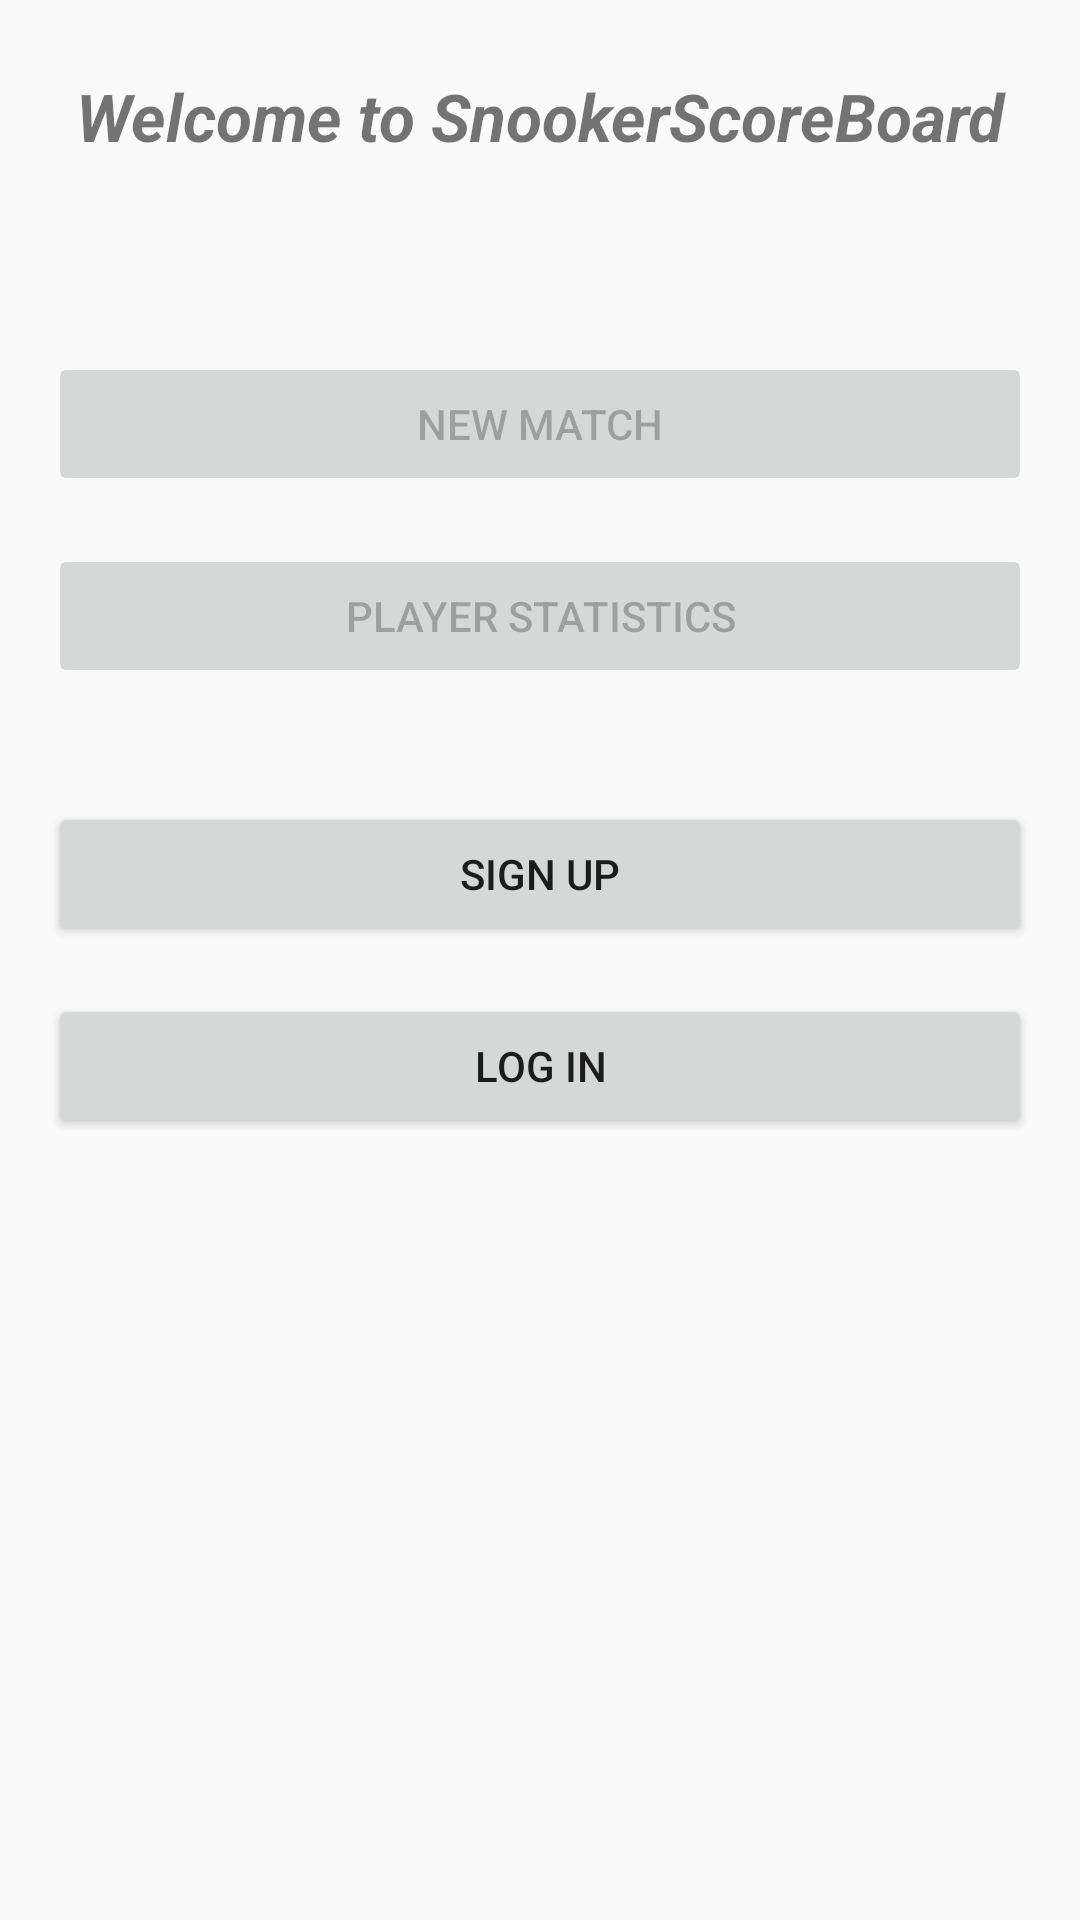

Android layout source for this screen:
<!-- AndroidManifest.xml: application theme AppTheme -->
<!-- res/layout/activity_main.xml -->
<?xml version="1.0" encoding="utf-8"?>
<androidx.constraintlayout.widget.ConstraintLayout xmlns:android="http://schemas.android.com/apk/res/android"
    xmlns:app="http://schemas.android.com/apk/res-auto"
    xmlns:tools="http://schemas.android.com/tools"
    android:layout_width="match_parent"
    android:layout_height="match_parent"
    tools:context=".MainActivity">

    <TextView
        android:id="@+id/welcomeTextView"
        android:layout_width="0dp"
        android:layout_height="wrap_content"
        android:layout_marginStart="16dp"
        android:layout_marginTop="16dp"
        android:layout_marginEnd="16dp"
        android:padding="8dp"
        android:text="@string/welcome_message"
        android:textAlignment="center"
        android:textSize="22sp"
        android:textStyle="bold|italic"
        app:layout_constraintEnd_toEndOf="parent"
        app:layout_constraintStart_toStartOf="parent"
        app:layout_constraintTop_toTopOf="parent" />

    <Button
        android:id="@+id/newMatchButton"
        android:layout_width="0dp"
        android:layout_height="wrap_content"
        android:layout_marginStart="16dp"
        android:layout_marginTop="56dp"
        android:layout_marginEnd="16dp"
        android:enabled="false"
        android:onClick="startNewGame"
        android:padding="8dp"
        android:text="@string/new_match"
        app:layout_constraintEnd_toEndOf="parent"
        app:layout_constraintStart_toStartOf="parent"
        app:layout_constraintTop_toBottomOf="@+id/welcomeTextView" />

    <Button
        android:id="@+id/playerStatisticsButton"
        android:layout_width="match_parent"
        android:layout_height="wrap_content"
        android:layout_marginStart="16dp"
        android:layout_marginTop="16dp"
        android:layout_marginEnd="16dp"
        android:enabled="false"
        android:onClick="playerStatistics"
        android:padding="8dp"
        android:text="@string/player_statistics"
        app:layout_constraintEnd_toEndOf="parent"
        app:layout_constraintStart_toStartOf="parent"
        app:layout_constraintTop_toBottomOf="@+id/newMatchButton" />

    <Button
        android:id="@+id/signUpButton"
        android:layout_width="match_parent"
        android:layout_height="wrap_content"
        android:layout_marginStart="16dp"
        android:layout_marginTop="38dp"
        android:layout_marginEnd="16dp"
        android:onClick="signUpUser"
        android:padding="8dp"
        android:text="@string/sign_up"
        app:layout_constraintEnd_toEndOf="parent"
        app:layout_constraintStart_toStartOf="parent"
        app:layout_constraintTop_toBottomOf="@+id/playerStatisticsButton" />

    <Button
        android:id="@+id/loginButton"
        android:layout_width="0dp"
        android:layout_height="wrap_content"
        android:layout_marginStart="16dp"
        android:layout_marginTop="16dp"
        android:layout_marginEnd="16dp"
        android:text="@string/log_in"
        android:onClick="loginUser"
        app:layout_constraintEnd_toEndOf="parent"
        app:layout_constraintHorizontal_bias="0.0"
        app:layout_constraintStart_toStartOf="parent"
        app:layout_constraintTop_toBottomOf="@+id/signUpButton" />

    <ProgressBar
        android:id="@+id/progressBar"
        android:layout_width="53dp"
        android:layout_height="53dp"
        android:layout_marginStart="16dp"
        android:layout_marginTop="16dp"
        android:layout_marginEnd="16dp"
        android:layout_marginBottom="16dp"
        android:visibility="invisible"
        app:layout_constraintBottom_toBottomOf="parent"
        app:layout_constraintEnd_toEndOf="parent"
        app:layout_constraintStart_toStartOf="parent"
        app:layout_constraintTop_toTopOf="parent" />

</androidx.constraintlayout.widget.ConstraintLayout>
<!-- resources referenced by this layout -->
<resources>
  <string name="log_in">Log in</string>
  <string name="new_match">New match</string>
  <string name="player_statistics">Player statistics</string>
  <string name="sign_up">Sign up</string>
  <string name="welcome_message">Welcome to SnookerScoreBoard</string>
  <style name="AppTheme" parent="Theme.AppCompat.Light.DarkActionBar">
          
          <item name="colorPrimary">@color/colorPrimary</item>
          <item name="colorPrimaryDark">@color/colorPrimaryDark</item>
          <item name="colorAccent">@color/colorAccent</item>
  
      </style>
  <color name="colorPrimary">#01579B</color>
  <color name="colorPrimaryDark">#002f6c</color>
  <color name="colorAccent">#4f83cc</color>
</resources>
